pico-8 play session: no input (idle)

[t = 1 s] idle ~1s (no d-pad/buttons)
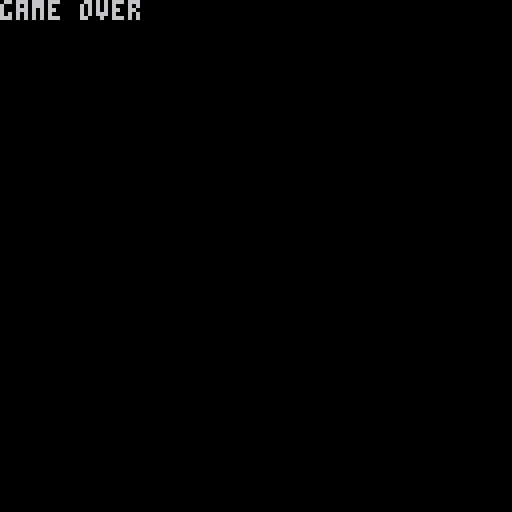

pico-8 cartridge
version 16
__lua__

mode = "menu"
--------------------------------------------------------------
-- main menu loop
--------------------------------------------------------------
function menuloop()
    cls()
    print('~ ul gamejam 2 ~');
    print('theme: simplicity');
    print('\n++ credits ++\n')
    print('dave\ndarren\nbrian\njono')
    if btn(4) or btn(5) then
        mode = "game"
        cls()
    end
end

function menudrawloop()

end

--------------------------------------------------------------
-- main game loop
--------------------------------------------------------------

speed = 5
playerx = 1
playery = 1
toprightperameter = 200
bottomleftperameter = 0 -- dont know perameters yet 

function gameloop()
    
    if (btn(0) and playerx > bottomleftperameter) then playerx -= speed end
    if (btn(1) and playerx < toprightperameter) then playerx += speed end
    if (btn(2) and playery < toprightperameter) then playery += speed end
    if (btn(3) and playery > bottomleftperameter) then playery -= speed end
    -- draw a sprite
    if btn(4) then 
        mode = "end"
    end
end

function gamedrawloop()
    cls()
    spr(1,playerx,playery)
end

--------------------------------------------------------------
-- main end screen loop
--------------------------------------------------------------
function endloop()
    cls()
    print("game over");
    if btn(4) or btn(5) then
        mode = "menu"
        cls()
    end
end

function enddrawloop()

end

--------------------------------------------------------------
-- main update loops
--------------------------------------------------------------
function _update()
    if mode == "menu" then
        menuloop()
    elseif mode == "game" then
        gameloop()
    elseif mode == "end" then
        endloop()
    end
end

function _draw()
    if mode == "menu" then
        menudrawloop()
    elseif mode == "game" then
        gamedrawloop()
    elseif mode == "end" then
        enddrawloop()
    end
end
